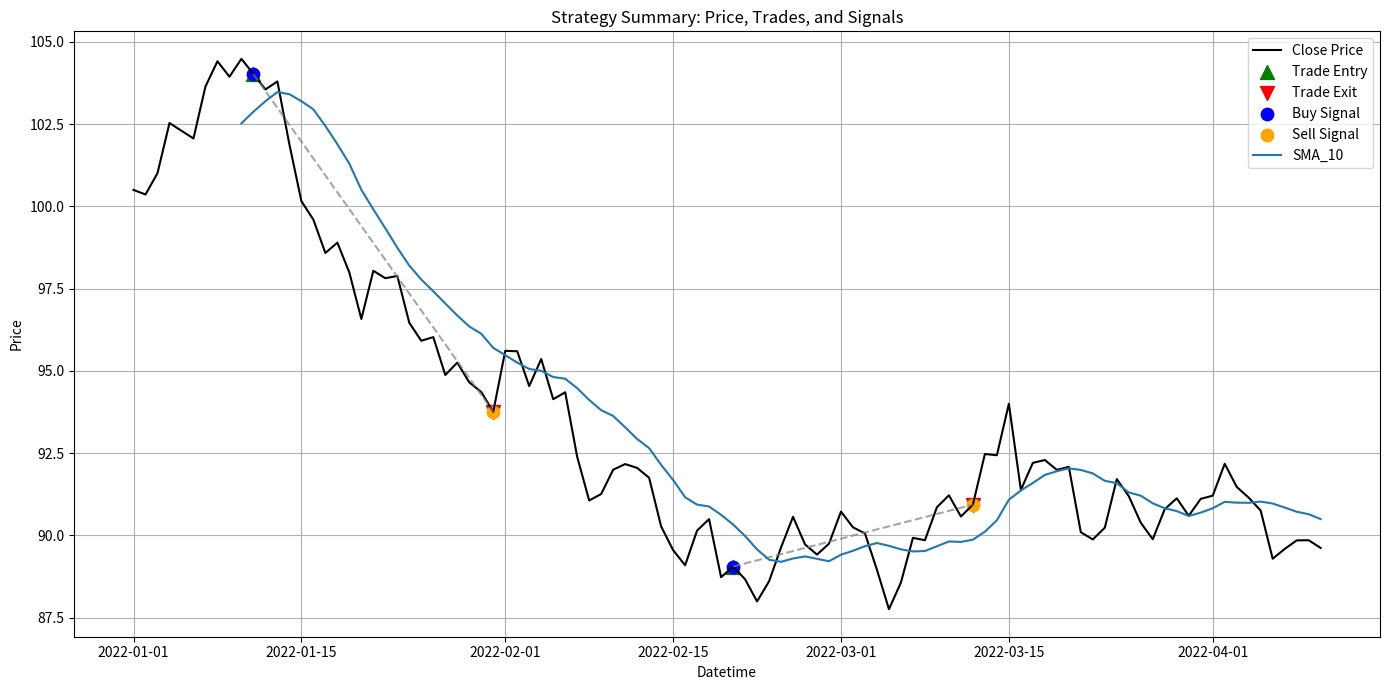

Write Python code to recreate this figure.
#!/usr/bin/env python3
import matplotlib.pyplot as plt
import pandas as pd

def plot_strategy_summary(price_data: pd.DataFrame, trades: pd.DataFrame, signals: pd.DataFrame, indicators: pd.DataFrame = None):
    """
    Plots a comprehensive strategy summary that includes:
      - Price data (close prices)
      - Trade entries (green markers) and exits (red markers) with connecting lines
      - Signal markers (blue for buy, orange for sell)
      - Optional indicator overlays (e.g., SMA, RSI) if provided in the indicators DataFrame
    
    Parameters:
      price_data: DataFrame containing at least 'datetime' and 'close' columns.
      trades: DataFrame with columns 'entry_time', 'entry_price', 'exit_time', 'exit_price'.
      signals: DataFrame with columns 'datetime' and 'signal'.
      indicators: Optional DataFrame with 'datetime' and one or more indicator columns.
    """
    fig, ax = plt.subplots(figsize=(14, 7))
    
    # Plot the price data
    ax.plot(price_data['datetime'], price_data['close'], label="Close Price", color="black")
    
    # Plot trade entries and exits
    for idx, trade in trades.iterrows():
        ax.scatter(trade['entry_time'], trade['entry_price'], marker="^", color="green", s=100,
                   label="Trade Entry" if idx == 0 else "")
        ax.scatter(trade['exit_time'], trade['exit_price'], marker="v", color="red", s=100,
                   label="Trade Exit" if idx == 0 else "")
        ax.plot([trade['entry_time'], trade['exit_time']], [trade['entry_price'], trade['exit_price']],
                linestyle="--", color="gray", alpha=0.7)
    
    # Plot signal markers
    # For this example, we assume signal types contain the word "buy" or "sell"
    buy_signals = signals[signals['signal'].str.contains("buy", case=False)]
    sell_signals = signals[signals['signal'].str.contains("sell", case=False)]
    
    if not buy_signals.empty:
        # Use the price at the signal time (match using datetime index from price_data)
        price_index = price_data.set_index('datetime')
        ax.scatter(buy_signals['datetime'], price_index.loc[buy_signals['datetime'], 'close'],
                   marker="o", color="blue", s=80, label="Buy Signal")
    
    if not sell_signals.empty:
        price_index = price_data.set_index('datetime')
        ax.scatter(sell_signals['datetime'], price_index.loc[sell_signals['datetime'], 'close'],
                   marker="o", color="orange", s=80, label="Sell Signal")
    
    # Overlay indicator data if provided
    if indicators is not None:
        for col in indicators.columns:
            if col != "datetime":
                ax.plot(indicators["datetime"], indicators[col], label=col)
    
    ax.set_title("Strategy Summary: Price, Trades, and Signals")
    ax.set_xlabel("Datetime")
    ax.set_ylabel("Price")
    ax.legend()
    ax.grid(True)
    plt.tight_layout()
    plt.show()

if __name__ == "__main__":
    # Example usage with dummy data:
    import numpy as np
    from datetime import datetime, timedelta
    
    # Create dummy price data
    dates = pd.date_range(start="2022-01-01", periods=100, freq='D')
    np.random.seed(42)
    prices = np.cumsum(np.random.randn(100)) + 100
    price_data = pd.DataFrame({
        'datetime': dates,
        'close': prices
    })
    
    # Dummy trades data
    trades = pd.DataFrame({
        'entry_time': [dates[10], dates[50]],
        'entry_price': [prices[10], prices[50]],
        'exit_time': [dates[30], dates[70]],
        'exit_price': [prices[30], prices[70]]
    })
    
    # Dummy signals data
    signals = pd.DataFrame({
        'datetime': [dates[10], dates[30], dates[50], dates[70]],
        'signal': ['buy', 'sell', 'buy', 'sell']
    })
    
    # Dummy indicators (e.g., 10-day SMA)
    sma = price_data['close'].rolling(window=10, min_periods=10).mean()
    indicators = pd.DataFrame({
        'datetime': price_data['datetime'],
        'SMA_10': sma
    }).dropna()
    
    plot_strategy_summary(price_data, trades, signals, indicators)
